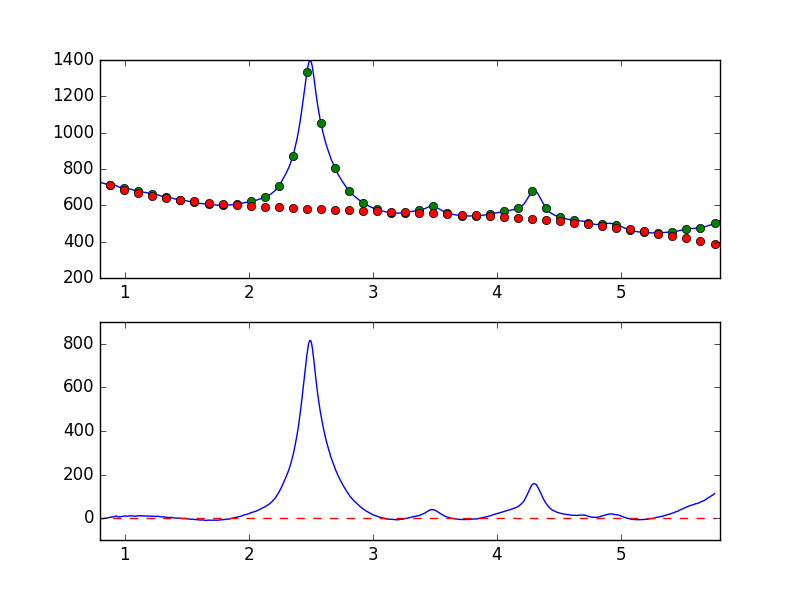

The file beside this chart, header and first rows:
7.681951752392544019e-01, -7.891315153917275893e+00
7.738631750302433776e-01, -7.517780745853201552e+00
7.795311748212323533e-01, -5.385765957955641170e+00
7.851991746122213289e-01, -4.002447722513807093e+00
7.908671744032103046e-01, -2.176150432753388486e+00
7.965351741941992803e-01, -1.315192826829161277e-01
8.022031739851883669e-01, -1.020628665528079182e+00
8.078711737761772316e-01, -1.454659419828203681e+00
8.135391735671662072e-01, -1.658928126310001971e+00
8.192071733581552939e-01, -1.388414451636663216e+00
8.248751731491442696e-01, -2.242336343722854508e+00
8.305431729401332452e-01, -7.296407543884697589e-01
8.362111727311222209e-01, -2.547336592238025332e-02
8.418791725221110855e-01, -1.301378786394707276e+00
8.475471723131001722e-01, -1.577956668447768607e-01
8.532151721040891479e-01, 7.932406620013807697e-01
8.588831718950781235e-01, 7.781958459795532690e-01
8.645511716860672102e-01, 1.352942269207233039e+00
8.702191714770560749e-01, 2.074023702520435108e+00
8.758871712680450505e-01, 3.552366240973583444e+00
8.815551710590340262e-01, 4.106903792122238883e+00
8.872231708500230019e-01, 5.384568689062689373e+00
8.928911706410120885e-01, 5.387255717061066207e+00
8.985591704320010642e-01, 6.249789727549682539e+00
9.042271702229900399e-01, 5.065064419617669955e+00
9.098951700139790155e-01, 5.673532086104160044e+00
9.155631698049678802e-01, 7.217341797192261765e+00
9.212311695959569668e-01, 8.154926802751333526e+00
9.268991693869459425e-01, 1.009309681749618903e+01
9.325671691779349182e-01, 9.705189876453232500e+00
9.382351689689240049e-01, 8.237969307617277082e+00
9.439031687599129805e-01, 6.234218946796318050e+00
9.495711685509018452e-01, 6.481839817298236994e+00
9.552391683418909318e-01, 5.824397004931029187e+00
9.609071681328797965e-01, 6.500780302533144095e+00
9.665751679238688832e-01, 7.425904893568826992e+00
9.722431677148579698e-01, 8.004554125564709466e+00
9.779111675058468345e-01, 8.141694451516059416e+00
9.835791672968358101e-01, 8.201520840042917371e+00
9.892471670878246748e-01, 8.627329822265551229e+00
9.949151668788137615e-01, 9.987234823835819952e+00
1.000583166669802848e+00, 9.638698791942715616e+00
1.006251166460791602e+00, 1.040035473258296861e+01
1.011919166251780799e+00, 9.895077751416010869e+00
1.017587166042769553e+00, 8.711685336913092215e+00
1.023255165833758751e+00, 8.550139997077963017e+00
1.028923165624747726e+00, 9.982718693038464153e+00
1.034591165415736702e+00, 1.086807533904766387e+01
1.040259165206725678e+00, 1.056645076342135781e+01
1.045927164997714431e+00, 1.032480454447488682e+01
1.051595164788703629e+00, 1.089406354568006918e+01
1.057263164579692605e+00, 1.068970541175940525e+01
1.062931164370681802e+00, 1.051130202571516747e+01
1.068599164161670556e+00, 9.625893532269287789e+00
1.074267163952659310e+00, 9.372724665987675507e+00
1.079935163743648507e+00, 8.747900512998398881e+00
1.085603163534637483e+00, 8.526517858648389847e+00
1.091271163325626681e+00, 9.309601222659239284e+00
1.096939163116615434e+00, 1.023650520287787913e+01
1.102607162907604632e+00, 1.005907219011987763e+01
1.108275162698593386e+00, 1.029110746582591673e+01
... 839 more rows
